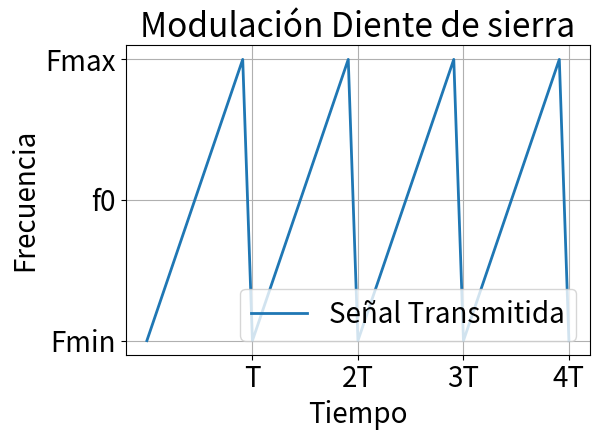

This chart was generated by the following Python code: (Note: this script raises an exception after producing the figure.)
#!/usr/bin/python3

import sys
import matplotlib.pyplot as plt
import numpy as np
import os


def set_plot_environment(plt, title, y_label, x_label, locc=None):
    plt.title(title)
    plt.ylabel(y_label)
    plt.xlabel(x_label)
    plt.grid(True)

    if locc is not None:
        plt.legend(loc=locc)


def save_plots(filename, plt, path='../../written/thesis/Chapter2/Figs/Raster'):
        plt.tight_layout()
        plt.savefig(os.path.join(path, filename + ".png"), bbox_inches='tight')


def main():
    plt.rcParams.update({'font.size': 20})

    start = 0
    stop = 1
    step = 0.001
    up = np.arange(start, stop, step)
    down = np.arange(start, stop, step*10)[::-1]
    signal = np.concatenate((up, down, up, down, up, down, up, down))
    t = (up.size + down.size) * step
    time = np.arange(start, signal.size*step, step)

    plt.figure(1)
    plt.yticks([0, 0.5, 1], ['Fmin', 'f0', 'Fmax'])
    plt.xticks([t, 2*t, 3*t, 4*t], ['T', '2T', '3T', '4T'])
    plt.plot(time, signal, label='Señal Transmitida', linewidth=2)

    set_plot_environment(plt, 'Modulación Diente de sierra', 'Frecuencia', 'Tiempo', 4)
    save_plots('sawtoothSignal', plt)

    # plt.show()


if __name__ == '__main__':
    main()
    sys.exit(0)